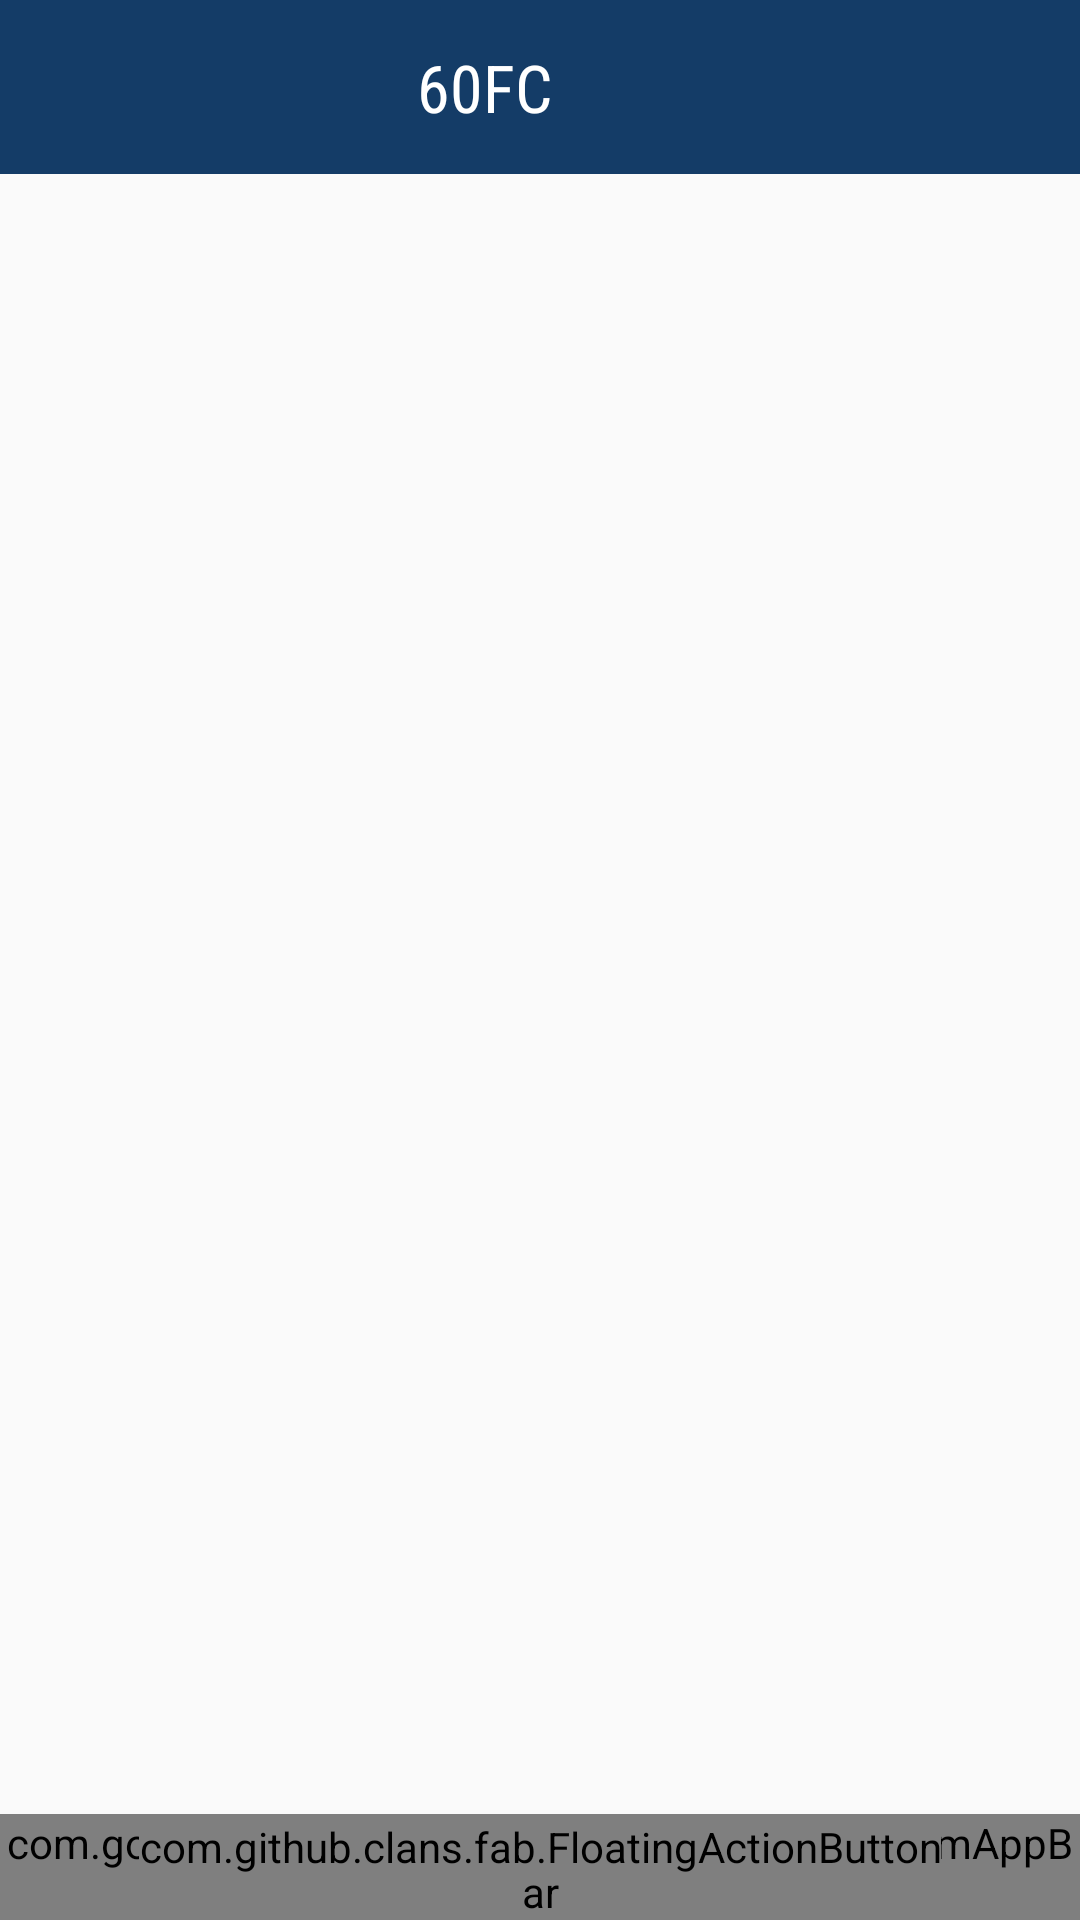

Write the Android layout XML for this screen, with the resource values it uses.
<!-- AndroidManifest.xml: application theme AppTheme -->
<!-- res/layout/activity_userdashboard.xml -->
<?xml version="1.0" encoding="utf-8"?>
<RelativeLayout xmlns:android="http://schemas.android.com/apk/res/android"
    xmlns:app="http://schemas.android.com/apk/res-auto"
    android:layout_width="match_parent"
    android:layout_height="match_parent"
    android:orientation="vertical">


    <LinearLayout
        android:id="@+id/ll"
        android:layout_width="match_parent"
        android:layout_height="wrap_content"
        android:background="@color/colorPrimary"
        android:gravity="center"
        android:orientation="horizontal"
        android:weightSum="4">

        <ImageView
            android:id="@+id/img_profile"
            android:layout_width="0dp"
            android:layout_height="match_parent"
            android:layout_weight="0.5"
            android:padding="10dp"
            android:src="@drawable/userpro"
            android:tint="#fff" />

        <TextView
            android:id="@+id/tv_alumni"
            android:layout_width="0dp"
            android:layout_height="match_parent"
            android:layout_gravity="center"
            android:layout_weight="2.5"
            android:fontFamily="sans-serif-condensed"
            android:gravity="center"
            android:paddingLeft="10dp"
            android:text="@string/app_name"
            android:textColor="@color/white"
            android:textSize="22sp" />


        <androidx.appcompat.widget.Toolbar
            android:id="@+id/toolbar"
            android:layout_width="0dp"
            android:layout_height="?attr/actionBarSize"
            android:layout_margin="1dp"
            android:layout_weight="0.5"
            android:background="@color/colorPrimary" />



        <ImageView
            android:id="@+id/tv_notif"
            android:layout_width="0dp"
            android:layout_height="match_parent"
            android:layout_weight="0.5"
            android:padding="10dp"
            android:src="@drawable/baseline_notifications_black_48dp"
            android:tint="#fff" />

    </LinearLayout>

    <LinearLayout
        android:id="@+id/filter_ll"
        android:layout_width="match_parent"
        android:layout_height="wrap_content"
        android:layout_below="@+id/ll"
        android:orientation="horizontal"
        android:paddingLeft="10dp"
        android:paddingTop="5dp"
        android:visibility="gone">

        <TextView
            android:id="@+id/tv_loc"
            android:layout_width="wrap_content"
            android:layout_height="wrap_content"
            android:layout_margin="5dp"
            android:background="@drawable/bt_background"
            android:padding="5dp"
            android:text="Location" />

        <TextView
            android:id="@+id/tv_dept"
            android:layout_width="wrap_content"
            android:layout_height="wrap_content"
            android:layout_margin="5dp"
            android:background="@drawable/bt_background"
            android:padding="5dp"
            android:text="Dept/Ministry" />

        <TextView
            android:id="@+id/tv_desgi"
            android:layout_width="wrap_content"
            android:layout_height="wrap_content"
            android:layout_margin="5dp"
            android:background="@drawable/bt_background"
            android:padding="5dp"
            android:text="Designation" />

    </LinearLayout>


    <FrameLayout
        android:id="@+id/frag"
        android:layout_width="match_parent"
        android:layout_height="match_parent"
        android:layout_below="@+id/filter_ll">
    </FrameLayout>

    <androidx.coordinatorlayout.widget.CoordinatorLayout
        android:id="@+id/cc"
        android:layout_width="match_parent"
        android:layout_height="match_parent"
        android:layout_alignParentBottom="true"
        android:visibility="visible">

        <com.google.android.material.bottomappbar.BottomAppBar
            android:id="@+id/bottom_app_bar"
            android:layout_width="match_parent"
            android:layout_height="wrap_content"
            app:hideOnScroll="true"
            android:layout_gravity="bottom"
            app:fabAlignmentMode="center">

            <LinearLayout
                android:layout_width="match_parent"
                android:layout_height="wrap_content"
                android:layout_alignParentBottom="true"
                android:gravity="bottom"
                android:orientation="horizontal"
                android:weightSum="2">

                <Button
                    android:id="@+id/buttonList"
                    android:layout_width="0dp"
                    android:layout_height="wrap_content"
                    android:layout_gravity="center"
                    android:layout_weight="1"
                    android:background="@drawable/fabshape"
                    android:text="LIST"
                    android:textAlignment="center"
                    android:textColor="@color/colorPrimary" />

                <Button
                    android:id="@+id/buttonMaps"
                    android:layout_width="0dp"
                    android:layout_height="wrap_content"
                    android:layout_gravity="center"
                    android:layout_weight="1"
                    android:background="@drawable/fabshape"
                    android:text="MAP"
                    android:textAlignment="center"
                    android:textColor="@color/colorPrimary" />


            </LinearLayout>


        </com.google.android.material.bottomappbar.BottomAppBar>



        <com.github.clans.fab.FloatingActionButton
            android:id="@+id/fabText"
            android:layout_gravity="bottom|center"
            android:layout_marginBottom="@dimen/dp_15"
            android:tag="Add User"
            app:fab_colorNormal="@color/colorPrimary"
            app:fab_colorPressed="@color/colorPrimary"
            app:fab_colorRipple="@color/white"
            android:src="@drawable/baseline_message_black_24"
            android:layout_width="wrap_content"
            android:layout_height="wrap_content" />

    </androidx.coordinatorlayout.widget.CoordinatorLayout>

</RelativeLayout>
<!-- resources referenced by this layout -->
<resources>
  <color name="colorPrimary">#143C67</color>
  <color name="white">#FFFFFF</color>
  <dimen name="dp_15">15dp</dimen>
  <!-- drawable bt_background (drawable) -->
  <?xml version="1.0" encoding="utf-8"?>
  <shape xmlns:android="http://schemas.android.com/apk/res/android" >
  
      <solid android:color="#FFFFFF" />
  
      <stroke
          android:color="@color/colorPrimary"
          android:width="1dp"/>
      <corners
          android:radius="2dp"
          />
  
  </shape>
  <!-- drawable fabshape (drawable-xxhdpi) -->
  <?xml version="1.0" encoding="utf-8"?>
  <shape xmlns:android="http://schemas.android.com/apk/res/android"
      android:shape="rectangle">
  
      <corners android:radius="1dp" />
  
      <stroke
          android:width="1dp"
          android:color="@color/colorPrimary" />
  
      <solid android:color="@color/white" />
  
  </shape>
  <string name="app_name">60FC</string>
  <style name="AppTheme" parent="Theme.AppCompat.Light.NoActionBar">
          
          <item name="colorPrimary">@color/colorPrimary</item>
          <item name="colorPrimaryDark">@color/colorPrimaryDark</item>
          <item name="colorAccent">@color/colorAccent</item>
      </style>
  <color name="colorPrimaryDark">#143C67</color>
  <color name="colorAccent">#000</color>
</resources>
